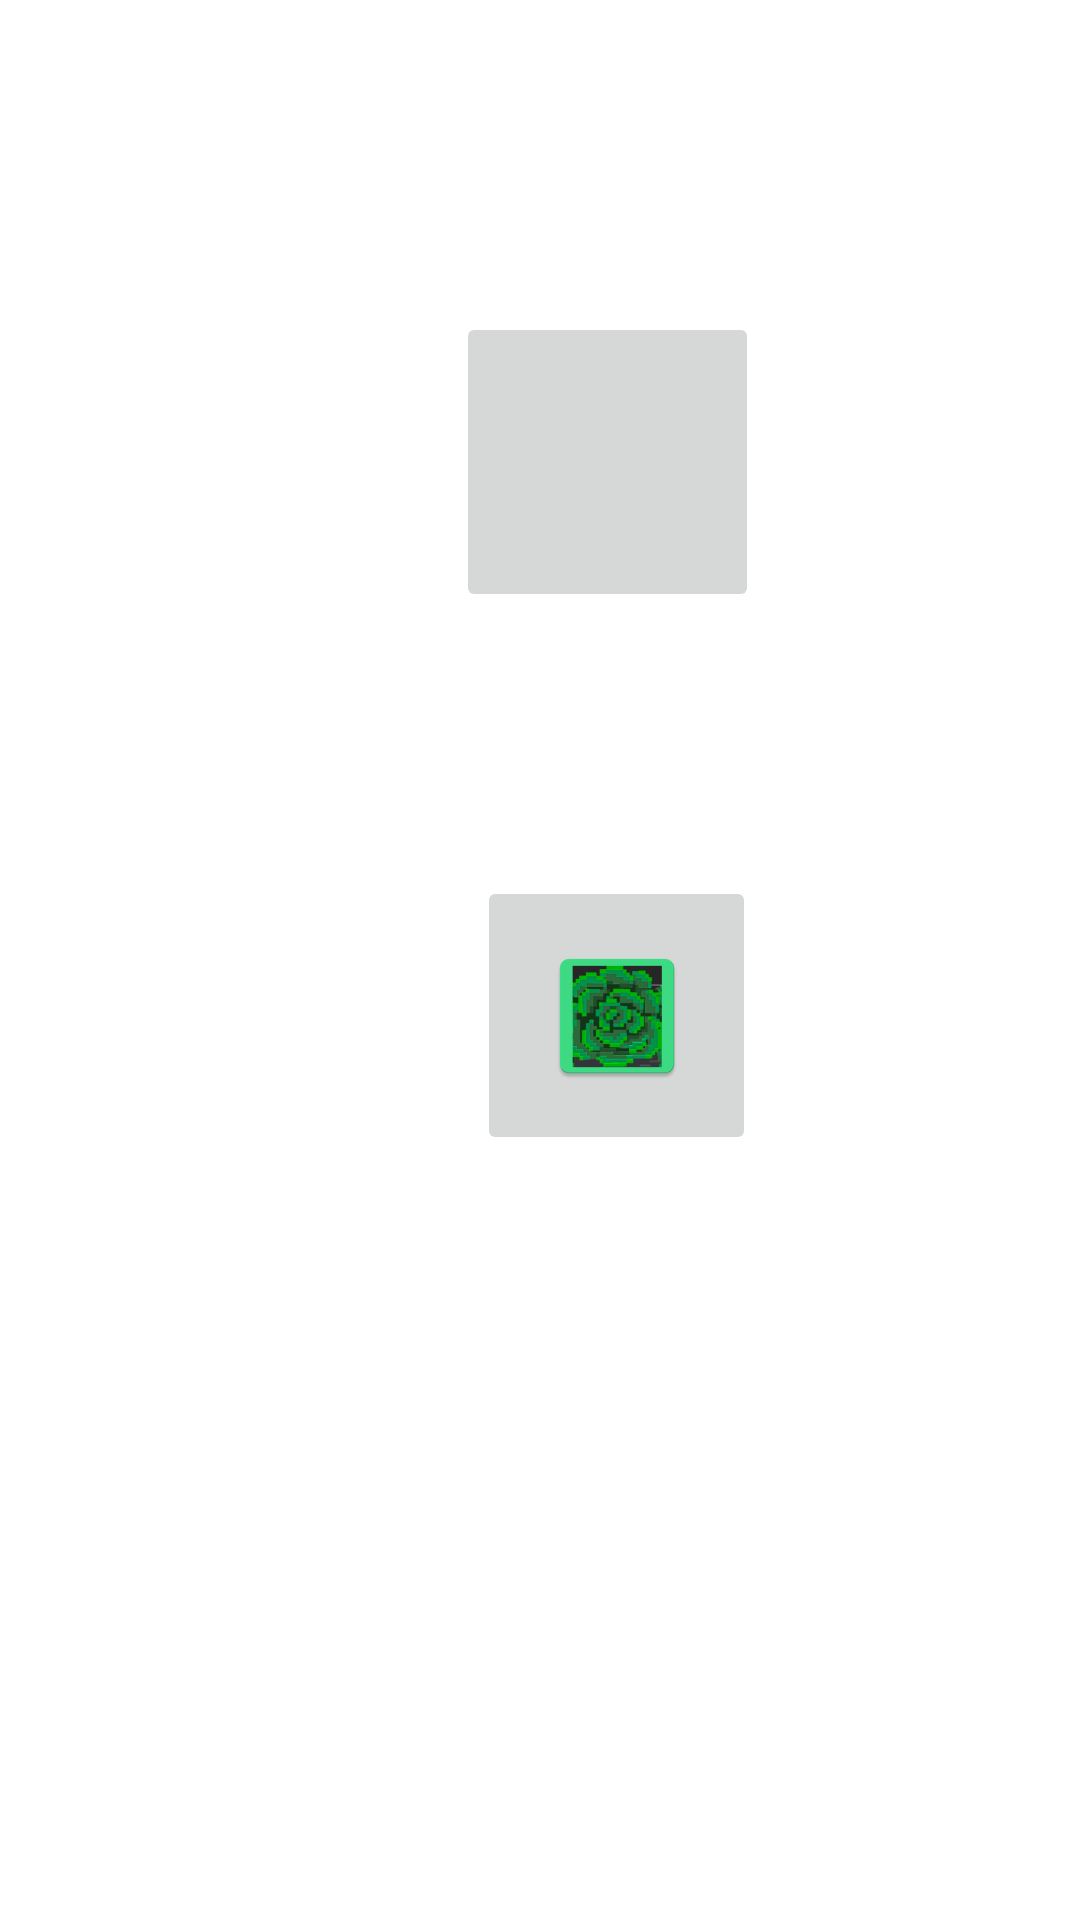

The Android layout XML behind this screen, and the referenced resources:
<!-- AndroidManifest.xml: application theme Theme.HabitsGarden -->
<!-- res/layout/activity_recompensas.xml -->
<?xml version="1.0" encoding="utf-8"?>
<androidx.constraintlayout.widget.ConstraintLayout xmlns:android="http://schemas.android.com/apk/res/android"
    xmlns:app="http://schemas.android.com/apk/res-auto"
    xmlns:tools="http://schemas.android.com/tools"
    android:layout_width="match_parent"
    android:layout_height="match_parent"
    tools:context=".Recompensas">

    <ImageButton
        android:id="@+id/RosasRecompensas"
        android:layout_width="101dp"
        android:layout_height="100dp"
        android:layout_marginStart="152dp"
        android:layout_marginLeft="152dp"
        android:layout_marginTop="104dp"
        android:contentDescription="@string/bt_Rosas"
        android:src="@mipmap/gg_rosas_icons"
        app:layout_constraintStart_toStartOf="parent"
        app:layout_constraintTop_toTopOf="parent"
        tools:srcCompat="@mipmap/gg_rosas_icons_foreground" />

    <ImageButton
        android:id="@+id/SuculentasRecompensas"
        android:layout_width="93dp"
        android:layout_height="93dp"
        android:layout_marginStart="159dp"
        android:layout_marginLeft="159dp"
        android:layout_marginTop="88dp"
        android:contentDescription="@string/bt_Rosas"
        android:src="@mipmap/gg_suculentas_icons"
        app:layout_constraintStart_toStartOf="parent"
        app:layout_constraintTop_toBottomOf="@+id/RosasRecompensas"
        tools:srcCompat="@mipmap/gg_suculentas_icons" />
</androidx.constraintlayout.widget.ConstraintLayout>
<!-- resources referenced by this layout -->
<resources>
  <!-- mipmap gg_rosas_icons (mipmap-anydpi-v26) -->
  <?xml version="1.0" encoding="utf-8"?>
  <adaptive-icon xmlns:android="http://schemas.android.com/apk/res/android">
      <background android:drawable="@color/gg_rosas_icons_background"/>
      <foreground android:drawable="@mipmap/gg_rosas_icons_foreground"/>
  </adaptive-icon>
  <!-- mipmap gg_rosas_icons_foreground: png bitmap (mipmap-hdpi, 3937 bytes) -->
  <!-- mipmap gg_suculentas_icons: png bitmap (mipmap-hdpi, 5942 bytes) -->
  <string name="bt_Rosas">Las recompenzas son PAlantas en Realidad Aumentada</string>
  <style name="Theme.HabitsGarden" parent="Theme.MaterialComponents.DayNight.DarkActionBar">
          
          <item name="colorPrimary">@color/green20</item>
          <item name="colorPrimaryVariant">@color/green30</item>
          <item name="colorOnPrimary">@color/white</item>
          
          <item name="colorSecondary">@color/teal_200</item>
          <item name="colorSecondaryVariant">@color/teal_700</item>
          <item name="colorOnSecondary">@color/black</item>
          
          <item name="android:statusBarColor" tools:targetApi="l">?attr/colorPrimaryVariant</item>
          
      </style>
  <color name="gg_rosas_icons_background">#69E26A</color>
  <color name="green20">#9ABF8F</color>
  <color name="green30">#608C54</color>
  <color name="white">#FFFFFFFF</color>
  <color name="teal_200">#FF03DAC5</color>
  <color name="teal_700">#FF018786</color>
  <color name="black">#FF000000</color>
</resources>
